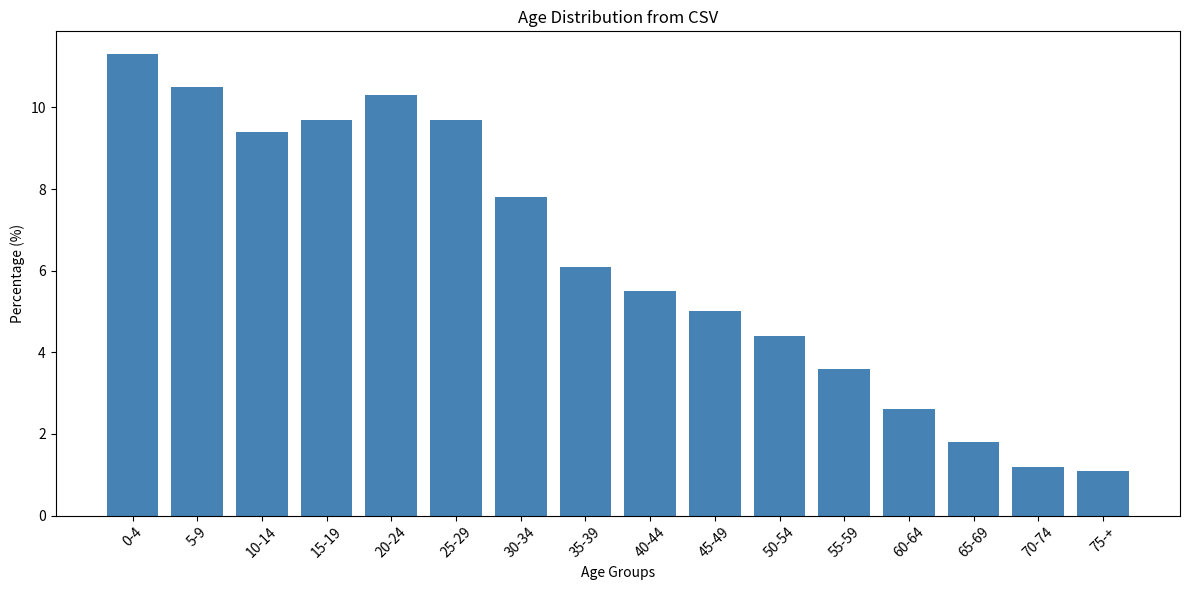

Write the Python code that produced this figure.
import numpy as np
import csv
import matplotlib.pyplot as plt

age_data = [(0,4,11.3), (5,9,10.5), (10,14,9.4), (15,19,9.7), (20,24,10.3), (25,29,9.7),
            (30,34,7.8), (35,39,6.1), (40,44,5.5), (45,49,5.0), (50,54,4.4), (55,59,3.6),
            (60,64,2.6), (65,69,1.8), (70,74,1.2), (75,100,1.3)]

def generate_ages(n=1000000):
    ages = []
    total_added = 0
    for i, (min_age, max_age, pct) in enumerate(age_data):
        if i == len(age_data) - 1:  # Last group gets remaining records
            count = n - total_added
        else:
            count = int(n * pct / 100)
        ages.extend(np.random.randint(min_age, max_age + 1, count))
        total_added += count
    np.random.shuffle(ages)
    return np.array(ages)

def save_csv(ages, filename="ages_data_new.csv"):
    try:
        with open(filename, 'w', newline='') as f:
            writer = csv.writer(f)
            writer.writerow(['Age'])
            for age in ages: writer.writerow([age])
        print(f"Saved to {filename}")
    except PermissionError:
        print(f"Error: {filename} is locked. Close Excel/other programs using the file.")

def show_chart(filename="ages_data_new.csv"):
    with open(filename, 'r') as f:
        reader = csv.reader(f)
        next(reader)  # Skip header
        ages = [int(row[0]) for row in reader]
    
    groups = [f"{min_age}-{max_age if max_age<100 else '+'}" for min_age, max_age, _ in age_data]
    pcts = [sum(1 for age in ages if min_age <= age <= max_age) / len(ages) * 100 
            for min_age, max_age, _ in age_data]
    
    plt.figure(figsize=(12, 6))
    plt.bar(groups, pcts, color='steelblue')
    plt.xlabel('Age Groups')
    plt.ylabel('Percentage (%)')
    plt.title('Age Distribution from CSV')
    plt.xticks(rotation=45)
    plt.tight_layout()
    plt.show()

np.random.seed(123)
ages = generate_ages()
filename = "ages_data_new.csv"
save_csv(ages, filename)
show_chart(filename)
print(f"Generated {len(ages):,} ages")
